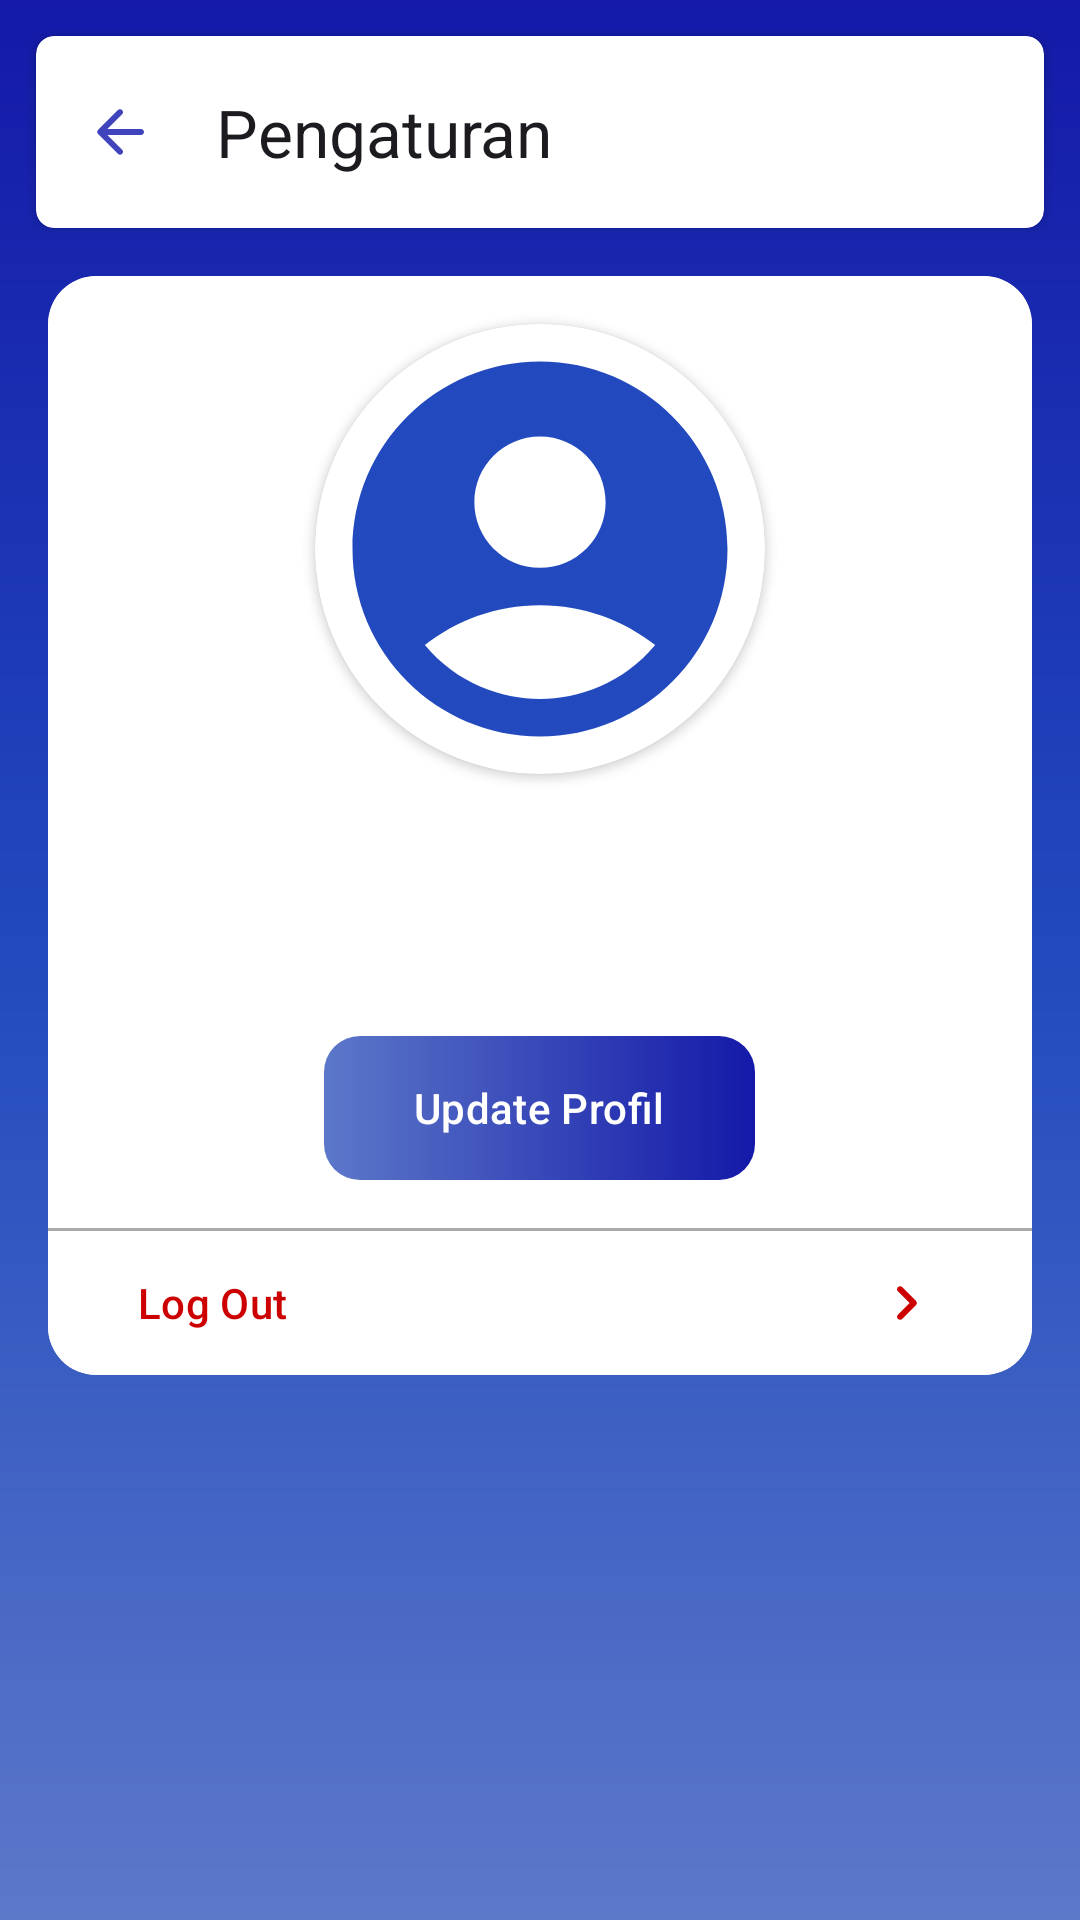

Produce the Android XML layout that renders to this screen, including the resource entries it uses.
<!-- AndroidManifest.xml: activity theme Theme.TrafficSense.Auth -->
<!-- res/layout/activity_profile_settings.xml -->
<?xml version="1.0" encoding="utf-8"?>
<androidx.constraintlayout.widget.ConstraintLayout xmlns:android="http://schemas.android.com/apk/res/android"
    xmlns:app="http://schemas.android.com/apk/res-auto"
    xmlns:tools="http://schemas.android.com/tools"
    android:layout_width="match_parent"
    android:layout_height="match_parent"
    android:background="@drawable/background_gradient_blue"
    tools:context=".ui.profilesettings.ProfileSettingsActivity">

    <androidx.cardview.widget.CardView
        android:id="@+id/layout_toolbar"
        android:layout_width="match_parent"
        android:layout_height="wrap_content"
        android:layout_margin="12dp"
        android:elevation="4dp"
        app:cardCornerRadius="6dp"
        app:layout_constraintTop_toTopOf="parent">

        <androidx.appcompat.widget.Toolbar
            android:id="@+id/toolbar"
            android:layout_width="match_parent"
            android:layout_height="wrap_content"
            app:navigationIcon="@drawable/ic_back"
            app:title="Pengaturan" />

    </androidx.cardview.widget.CardView>

    <androidx.cardview.widget.CardView
        android:layout_width="match_parent"
        android:layout_margin="16dp"
app:cardCornerRadius="16dp"
        app:layout_constraintTop_toBottomOf="@+id/layout_toolbar"
        android:layout_height="wrap_content">

        <LinearLayout
            android:layout_width="match_parent"
            android:layout_height="wrap_content"
            android:background="@color/white"
            android:elevation="4dp"
            android:orientation="vertical"
            app:layout_constraintTop_toBottomOf="@+id/layout_toolbar">

            <androidx.cardview.widget.CardView
                android:layout_width="wrap_content"
                android:layout_height="wrap_content"
                android:layout_gravity="center"
                android:layout_margin="16dp"
                app:cardCornerRadius="100dp">

                <ImageView
                    android:id="@+id/iv_avatar"
                    android:layout_width="150dp"
                    android:layout_height="150dp"
                    android:scaleType="centerCrop"
                    android:src="@drawable/ic_account"/>

            </androidx.cardview.widget.CardView>

            <TextView
                android:layout_width="match_parent"
                android:layout_height="wrap_content"
                android:gravity="center"
                tools:text="John Doe"
                android:textColor="@color/blue"
                android:textSize="20sp"
                android:textStyle="bold"
                android:id="@+id/tv_name"/>

            <TextView
                android:layout_width="match_parent"
                android:layout_height="wrap_content"
                android:gravity="center"
                tools:text="johndoe@mail.com"
                android:textColor="@color/gray"
                android:textSize="18sp"
                android:layout_marginTop="4dp"
                android:textStyle="italic"
                android:id="@+id/tv_email"/>

            <com.google.android.material.button.MaterialButton
                android:id="@+id/btn_edit_profile"
                android:layout_width="wrap_content"
                android:layout_gravity="center"
                android:layout_height="wrap_content"
                android:layout_marginVertical="16dp"
                android:drawablePadding="20dp"
                android:background="@drawable/background_btn_blue"
                app:backgroundTint="@null"
                app:rippleColor="@color/gray"
                android:paddingHorizontal="30dp"
                android:text="Update Profil"
                android:drawableTint="@color/white"
                android:textColor="@color/white" />

            <View
                android:layout_width="match_parent"
                android:layout_height="1dp"
                android:background="@android:color/darker_gray" />

            <com.google.android.material.button.MaterialButton
                android:id="@+id/btn_logout"
                android:layout_width="match_parent"
                android:layout_height="wrap_content"
                android:background="@drawable/btn_profile_setting"
                android:drawableEnd="@drawable/ic_next_navigate"
                android:drawablePadding="20dp"
                android:foreground="?attr/selectableItemBackgroundBorderless"
                android:paddingHorizontal="30dp"
                android:drawableTint="@android:color/holo_red_dark"
                android:text="@string/log_out"
                android:textAlignment="textStart"
                android:textColor="@android:color/holo_red_dark" />

            
            
            
            

            
            
            
            
            
            
            
            
            
            
            
            

            
            
            
            

            
            
            
            
            
            
            
            
            
            
            
            

            
            
            
            

        </LinearLayout>


    </androidx.cardview.widget.CardView>


</androidx.constraintlayout.widget.ConstraintLayout>
<!-- resources referenced by this layout -->
<resources>
  <color name="black">#FF000000</color>
  <color name="blue">#224abe</color>
  <color name="gray">#9C9C9C</color>
  <color name="white">#FFFFFFFF</color>
  <!-- drawable background_btn_blue (drawable) -->
  <?xml version="1.0" encoding="utf-8"?>
  <shape xmlns:android="http://schemas.android.com/apk/res/android"
      android:shape="rectangle">
      <gradient
          android:angle="0"
          android:endColor="@color/darkBlue"
          android:startColor="@color/veryLightBlue" />
      <corners android:radius="12dp"/>
  </shape>
  <!-- drawable background_gradient_blue (drawable) -->
  <shape xmlns:android="http://schemas.android.com/apk/res/android">
      <gradient
          android:angle="90"
          android:endColor="@color/darkBlue"
          android:centerColor="@color/blue"
          android:startColor="@color/veryLightBlue"
          android:type="linear" />
  </shape>
  <!-- drawable btn_profile_setting (drawable) -->
  <?xml version="1.0" encoding="utf-8"?>
  <selector xmlns:android="http://schemas.android.com/apk/res/android">
      <item android:state_pressed="true">
          <shape android:shape="rectangle">
              <solid android:color="@android:color/transparent" />
          </shape>
      </item>
  
      <item android:state_enabled="true">
          <shape android:shape="rectangle">
              <solid android:color="@android:color/transparent" />
          </shape>
      </item>
  
      <item android:state_enabled="false">
          <shape android:shape="rectangle">
              <solid android:color="@color/black" />
          </shape>
      </item>
  </selector>
  <!-- drawable ic_account (drawable) -->
  <vector android:height="24dp" android:tint="#224ABE"
      android:viewportHeight="24" android:viewportWidth="24"
      android:width="24dp" xmlns:android="http://schemas.android.com/apk/res/android">
      <path android:fillColor="@android:color/white" android:pathData="M12,2C6.48,2 2,6.48 2,12s4.48,10 10,10s10,-4.48 10,-10S17.52,2 12,2zM12,6c1.93,0 3.5,1.57 3.5,3.5S13.93,13 12,13s-3.5,-1.57 -3.5,-3.5S10.07,6 12,6zM12,20c-2.03,0 -4.43,-0.82 -6.14,-2.88C7.55,15.8 9.68,15 12,15s4.45,0.8 6.14,2.12C16.43,19.18 14.03,20 12,20z"/>
  </vector>
  <!-- drawable ic_back (drawable) -->
  <vector android:autoMirrored="true" android:height="24dp"
      android:tint="#4044BC" android:viewportHeight="24"
      android:viewportWidth="24" android:width="24dp" xmlns:android="http://schemas.android.com/apk/res/android">
      <path android:fillColor="@android:color/white" android:pathData="M19,11H7.83l4.88,-4.88c0.39,-0.39 0.39,-1.03 0,-1.42 -0.39,-0.39 -1.02,-0.39 -1.41,0l-6.59,6.59c-0.39,0.39 -0.39,1.02 0,1.41l6.59,6.59c0.39,0.39 1.02,0.39 1.41,0 0.39,-0.39 0.39,-1.02 0,-1.41L7.83,13H19c0.55,0 1,-0.45 1,-1s-0.45,-1 -1,-1z"/>
  </vector>
  <!-- drawable ic_next_navigate (drawable) -->
  <vector xmlns:android="http://schemas.android.com/apk/res/android"
      android:width="24dp"
      android:height="24dp"
      android:autoMirrored="true"
      android:tint="#4044BC"
      android:viewportWidth="24"
      android:viewportHeight="24">
      <path
          android:fillColor="@android:color/white"
          android:pathData="M9.31,6.71c-0.39,0.39 -0.39,1.02 0,1.41L13.19,12l-3.88,3.88c-0.39,0.39 -0.39,1.02 0,1.41 0.39,0.39 1.02,0.39 1.41,0l4.59,-4.59c0.39,-0.39 0.39,-1.02 0,-1.41L10.72,6.7c-0.38,-0.38 -1.02,-0.38 -1.41,0.01z" />
  </vector>
  <string name="log_out">Log Out</string>
  <style name="Theme.TrafficSense.Auth" parent="Base.Theme.TrafficSense">
          <item name="android:statusBarColor">@color/darkBlue</item>
      </style>
  <color name="darkBlue">#1419a8</color>
  <color name="veryLightBlue">#5C78C9</color>
  <style name="Base.Theme.TrafficSense" parent="Theme.Material3.Light.NoActionBar">
          
          
      </style>
</resources>
